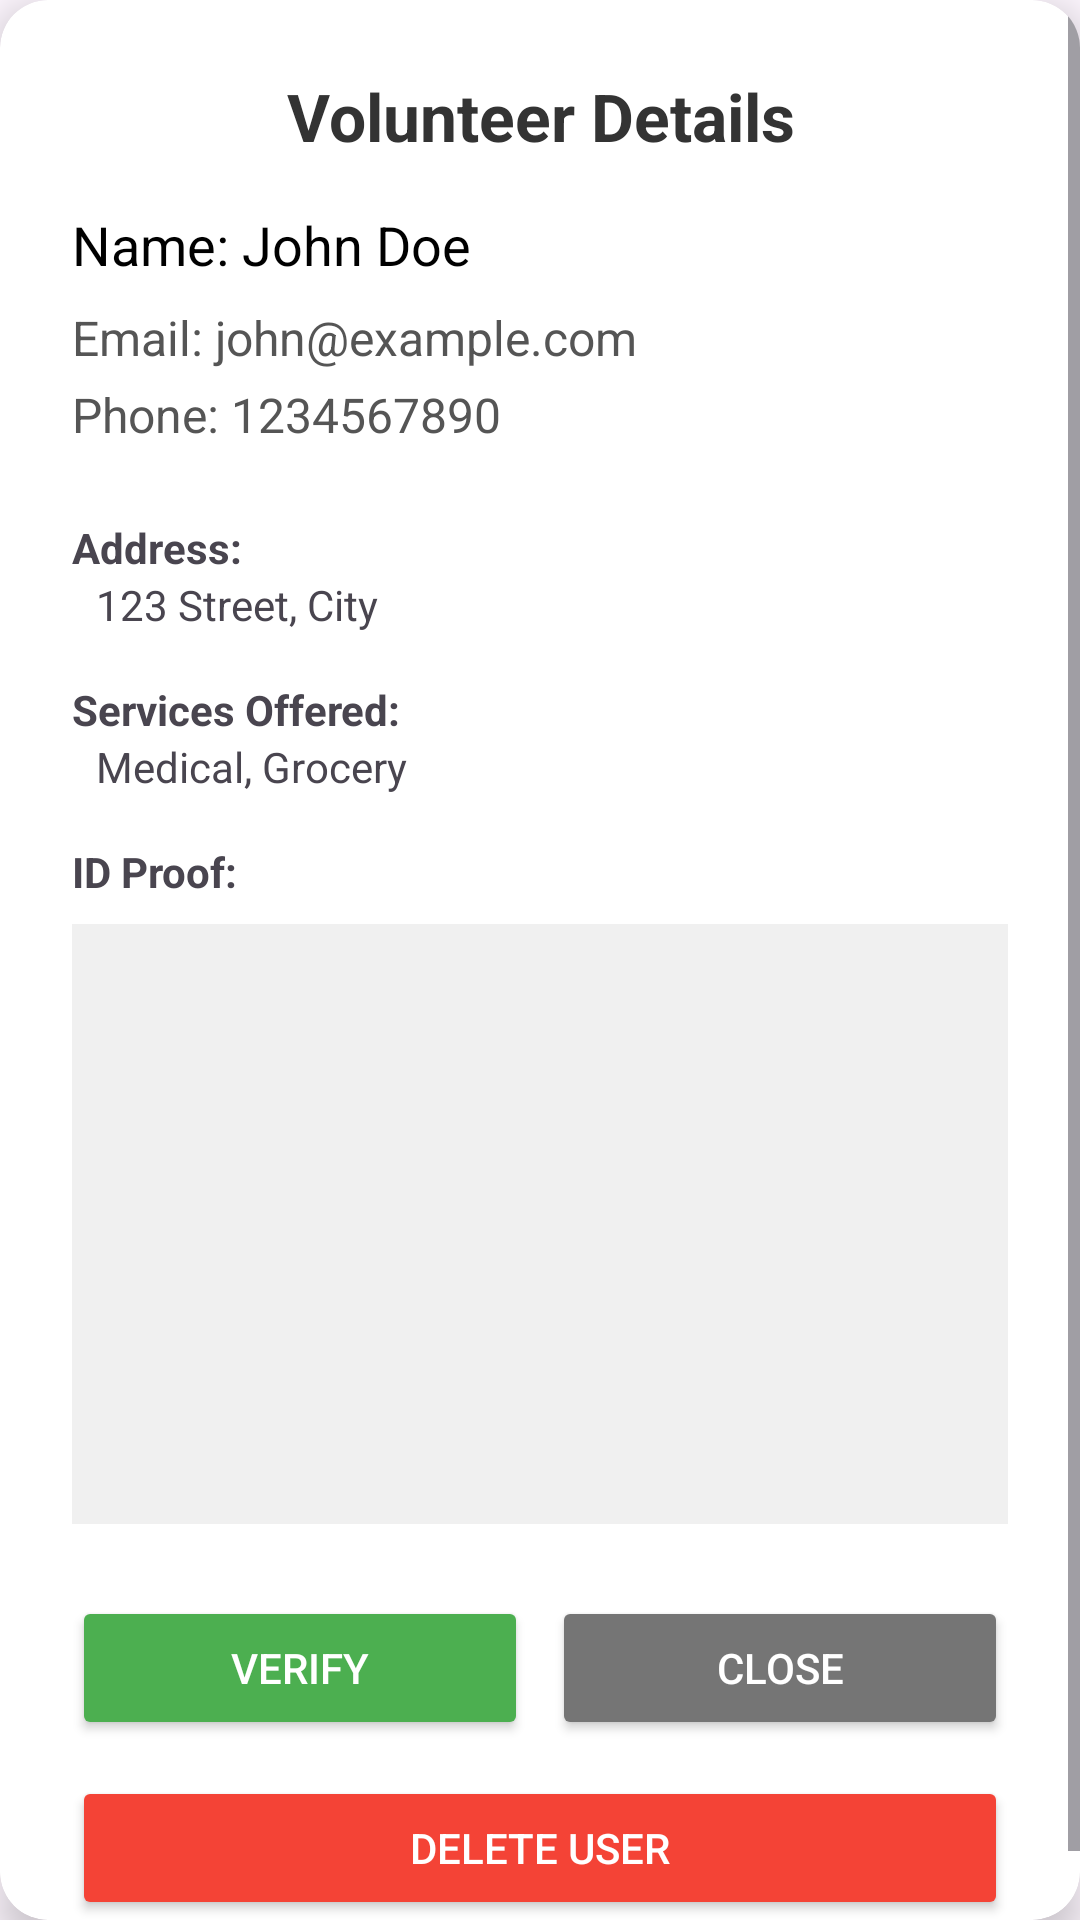

Android layout source for this screen:
<!-- AndroidManifest.xml: application theme Theme.SeniorCitizenSupport -->
<!-- res/layout/dialog_volunteer_details.xml -->
<?xml version="1.0" encoding="utf-8"?>
<androidx.cardview.widget.CardView xmlns:android="http://schemas.android.com/apk/res/android"
    xmlns:app="http://schemas.android.com/apk/res-auto"
    android:layout_width="match_parent"
    android:layout_height="wrap_content"
    android:layout_margin="16dp"
    app:cardCornerRadius="16dp"
    app:cardElevation="8dp"
    app:cardBackgroundColor="@android:color/white">

    <ScrollView
        android:layout_width="match_parent"
        android:layout_height="wrap_content">

        <LinearLayout
            android:layout_width="match_parent"
            android:layout_height="wrap_content"
            android:orientation="vertical"
            android:padding="24dp">

            <TextView
                android:layout_width="match_parent"
                android:layout_height="wrap_content"
                android:text="Volunteer Details"
                android:textSize="22sp"
                android:textStyle="bold"
                android:textColor="#333"
                android:gravity="center"
                android:layout_marginBottom="16dp"/>

            
            <TextView
                android:id="@+id/dialog_vol_name"
                android:layout_width="match_parent"
                android:layout_height="wrap_content"
                android:text="Name: John Doe"
                android:textSize="18sp"
                android:textColor="#000"
                android:layout_marginBottom="8dp"/>

            <TextView
                android:id="@+id/dialog_vol_email"
                android:layout_width="match_parent"
                android:layout_height="wrap_content"
                android:text="Email: john@example.com"
                android:textSize="16sp"
                android:textColor="#555"
                android:layout_marginBottom="4dp"/>

            <TextView
                android:id="@+id/dialog_vol_phone"
                android:layout_width="match_parent"
                android:layout_height="wrap_content"
                android:text="Phone: 1234567890"
                android:textSize="16sp"
                android:textColor="#555"
                android:layout_marginBottom="16dp"/>

             <TextView
                android:layout_width="match_parent"
                android:layout_height="wrap_content"
                android:text="Address:"
                android:textStyle="bold"
                android:layout_marginTop="8dp"/>
            <TextView
                android:id="@+id/dialog_vol_address"
                android:layout_width="match_parent"
                android:layout_height="wrap_content"
                android:text="123 Street, City"
                android:paddingStart="8dp"
                android:layout_marginBottom="12dp"/>

            <TextView
                android:layout_width="match_parent"
                android:layout_height="wrap_content"
                android:text="Services Offered:"
                android:textStyle="bold"
                android:layout_marginTop="4dp"/>

            <TextView
                android:id="@+id/dialog_vol_services"
                android:layout_width="match_parent"
                android:layout_height="wrap_content"
                android:text="Medical, Grocery"
                android:paddingStart="8dp"
                android:layout_marginBottom="16dp"/>

            
            <TextView
                android:layout_width="match_parent"
                android:layout_height="wrap_content"
                android:text="ID Proof:"
                android:textStyle="bold"
                android:layout_marginBottom="8dp"/>

            <ImageView
                android:id="@+id/dialog_vol_id_proof"
                android:layout_width="match_parent"
                android:layout_height="200dp"
                android:scaleType="fitCenter"
                android:background="#F0F0F0"
                android:layout_marginBottom="24dp"/>

            
            <LinearLayout
                android:layout_width="match_parent"
                android:layout_height="wrap_content"
                android:orientation="horizontal"
                android:weightSum="2">

                <Button
                    android:id="@+id/btn_dialog_verify"
                    android:layout_width="0dp"
                    android:layout_height="wrap_content"
                    android:layout_weight="1"
                    android:text="VERIFY"
                    android:backgroundTint="#4CAF50"
                    android:textColor="@android:color/white"
                    android:layout_marginEnd="8dp"/>

                <Button
                    android:id="@+id/btn_dialog_close"
                    android:layout_width="0dp"
                    android:layout_height="wrap_content"
                    android:layout_weight="1"
                    android:text="CLOSE"
                    android:backgroundTint="#757575"
                    android:textColor="@android:color/white"/>
            </LinearLayout>

             <Button
                android:id="@+id/btn_dialog_delete"
                android:layout_width="match_parent"
                android:layout_height="wrap_content"
                android:text="DELETE USER"
                android:backgroundTint="#F44336"
                android:textColor="@android:color/white"
                android:layout_marginTop="12dp"/>

        </LinearLayout>
    </ScrollView>
</androidx.cardview.widget.CardView>
<!-- resources referenced by this layout -->
<resources>
  <style name="Theme.SeniorCitizenSupport" parent="Base.Theme.SeniorCitizenSupport" />
  <style name="Base.Theme.SeniorCitizenSupport" parent="Theme.Material3.DayNight.NoActionBar">
          
          
      </style>
</resources>
